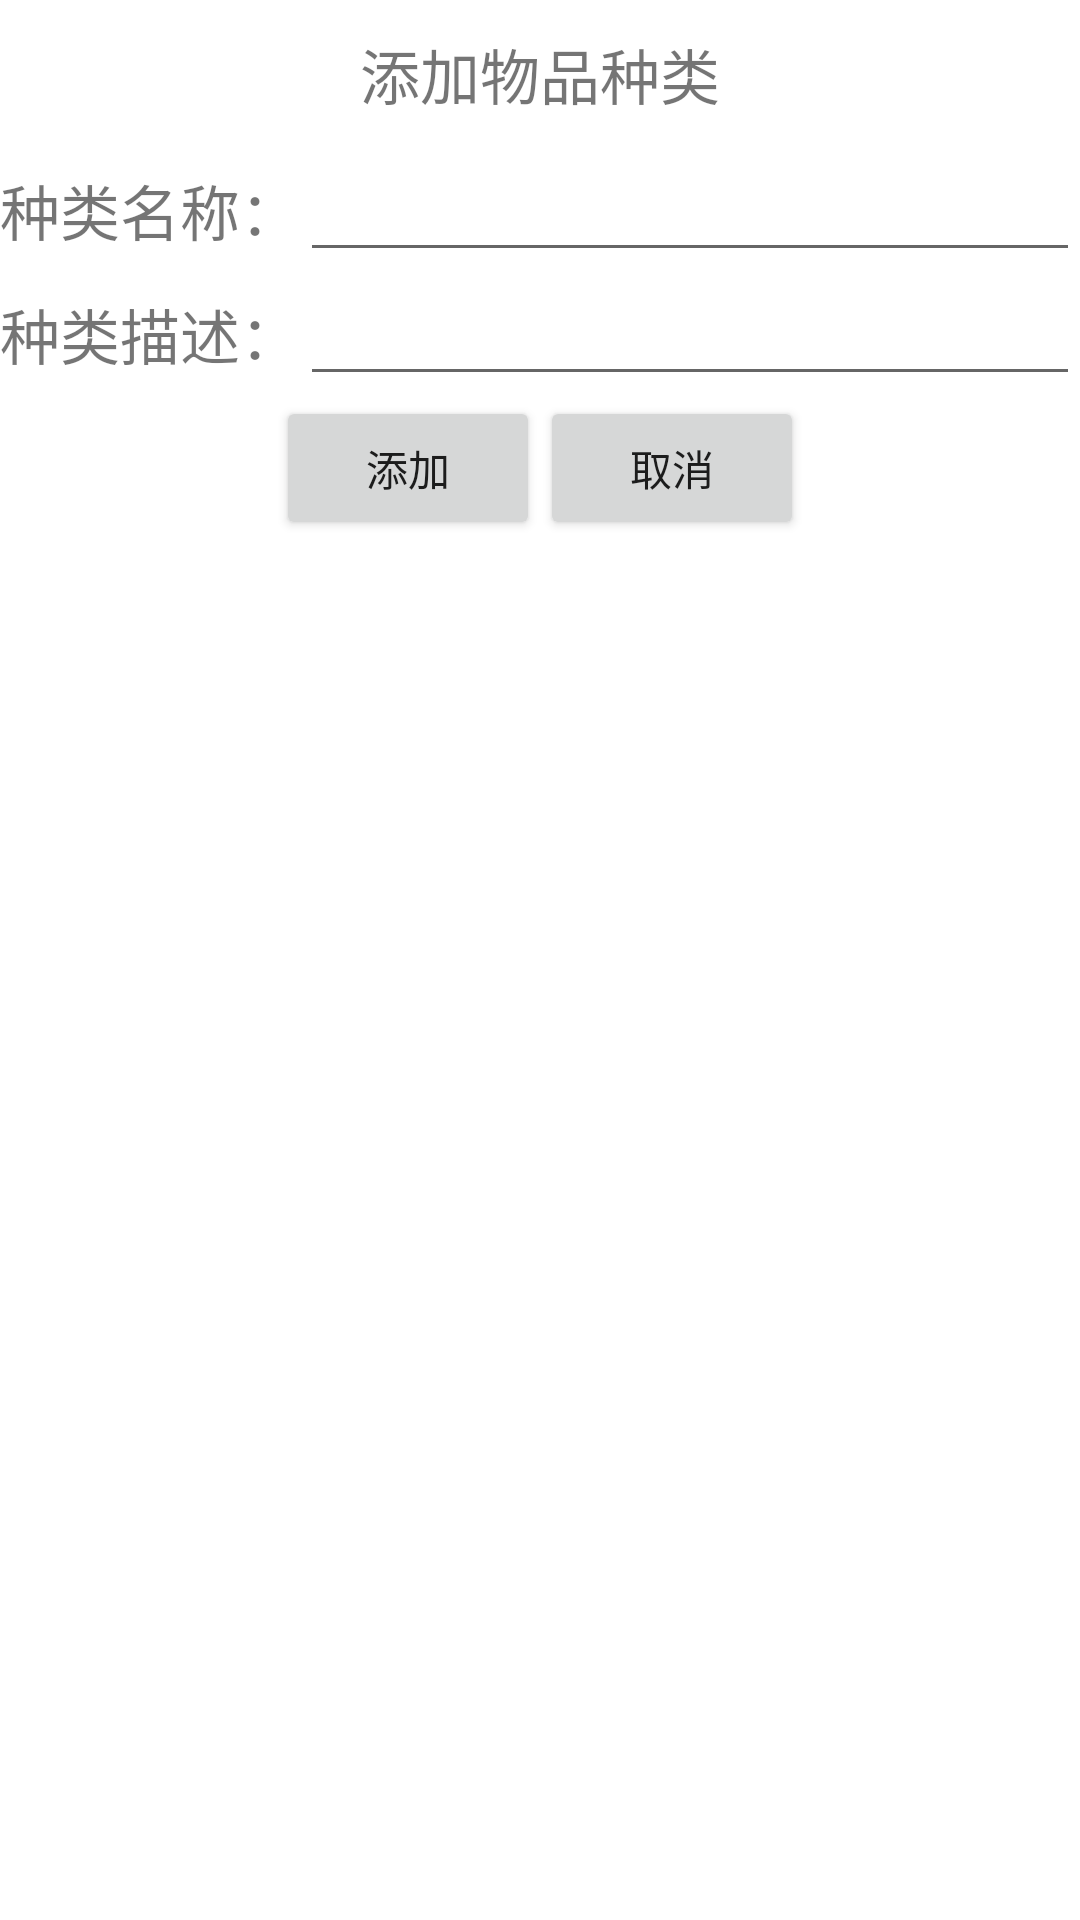

The Android layout XML behind this screen, and the referenced resources:
<!-- AndroidManifest.xml: application theme AppTheme -->
<!-- res/layout/add_kind.xml -->
<?xml version="1.0" encoding="utf-8"?>
<TableLayout xmlns:android="http://schemas.android.com/apk/res/android"
    android:layout_width="match_parent"
    android:layout_height="match_parent"
    android:stretchColumns="1">
<TextView
    android:layout_width="wrap_content"
    android:layout_height="wrap_content"
    android:text="@string/add_kind_title"
    android:gravity="center"
    android:textSize="@dimen/label_font_size"
    android:padding="@dimen/title_padding"/>
    <TableRow>
      <TextView
          android:layout_width="wrap_content"
          android:layout_height="wrap_content"
          android:text="@string/kind_name"
          android:textSize="@dimen/label_font_size"/>
        <EditText
            android:layout_width="wrap_content"
            android:layout_height="wrap_content"
            android:id="@+id/kindName"
            android:inputType="text"/>
    </TableRow>
    <TableRow>
        <TextView
            android:layout_width="wrap_content"
            android:layout_height="wrap_content"
            android:text="@string/kind_desc"
            android:textSize="@dimen/label_font_size"/>

        <EditText
            android:layout_width="wrap_content"
            android:layout_height="wrap_content"
            android:id="@+id/kindDesc"
            android:inputType="text"/>
    </TableRow>
    <LinearLayout
        android:layout_width="match_parent"
        android:layout_height="wrap_content"
        android:orientation="horizontal"
        android:gravity="center">
        <Button
            android:layout_width="wrap_content"
            android:layout_height="wrap_content"
            android:text="@string/add"
            android:id="@id/bnAdd"/>
        <Button
            android:layout_width="wrap_content"
            android:layout_height="wrap_content"
            android:text="@string/cancel"
            android:id="@id/bnCancel"/>
    </LinearLayout>
</TableLayout>
<!-- resources referenced by this layout -->
<resources>
  <dimen name="label_font_size">20dp</dimen>
  <dimen name="title_padding">30px</dimen>
  <string name="add">添加</string>
  <string name="add_kind_title">添加物品种类</string>
  <string name="cancel">取消</string>
  <string name="kind_desc">种类描述：</string>
  <string name="kind_name">种类名称：</string>
</resources>
